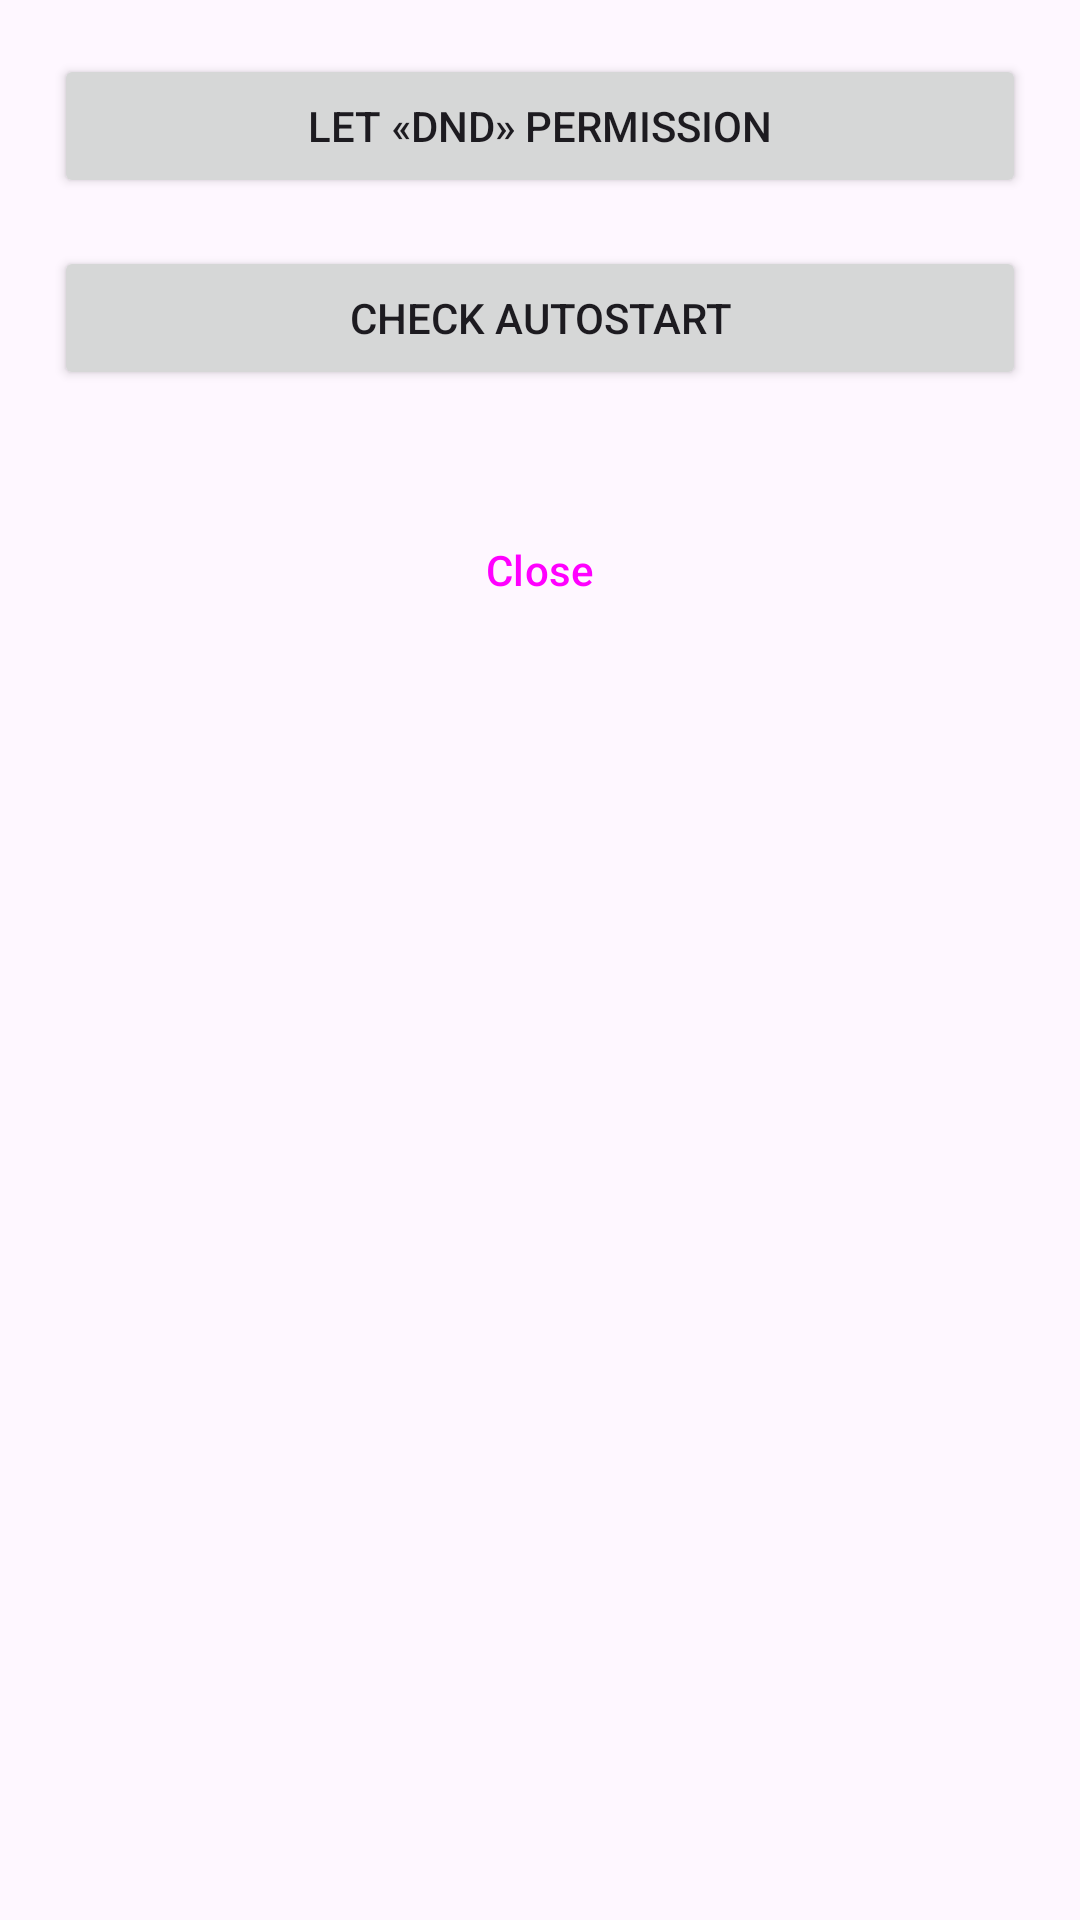

This screen was rendered from an Android layout file. Write that file and the resources it references.
<!-- AndroidManifest.xml: application theme Theme.Material3.Light.NoActionBar -->
<!-- res/layout/permission_dialog.xml -->
<?xml version="1.0" encoding="utf-8"?>
<FrameLayout xmlns:android="http://schemas.android.com/apk/res/android"
    android:layout_width="300dp"
    android:layout_height="wrap_content"
    android:layout_gravity="center"
    android:animateLayoutChanges="true">

    <LinearLayout
        android:layout_width="match_parent"
        android:layout_height="wrap_content"
        android:animateLayoutChanges="true"
        android:orientation="vertical"
        android:padding="18dp">

        <LinearLayout
            android:layout_width="match_parent"
            android:layout_height="wrap_content"
            android:animateLayoutChanges="true"
            android:gravity="center_vertical"
            android:orientation="horizontal">

            <Button
                android:id="@+id/letDnd"
                style="@style/ThemeOverlay.Material3.Button.TonalButton"
                android:layout_width="0dp"
                android:layout_height="wrap_content"
                android:layout_gravity="center"
                android:layout_weight="1"
                android:animateLayoutChanges="true"
                android:text="@string/give_dnd"
                android:textAlignment="center" />

            <ImageView
                android:id="@+id/dndGranted"
                android:layout_width="30dp"
                android:layout_height="30dp"
                android:layout_marginStart="4dp"
                android:visibility="gone" />
        </LinearLayout>


        <Button
            android:id="@+id/letAutostart"
            style="@style/ThemeOverlay.Material3.Button.TonalButton"
            android:layout_width="match_parent"
            android:layout_height="wrap_content"
            android:layout_gravity="center"
            android:layout_marginTop="16dp"
            android:text="@string/enable_autostart"
            android:textAlignment="center" />


        <FrameLayout
            android:layout_width="match_parent"
            android:layout_height="wrap_content"
            android:layout_marginTop="36dp">

            <Button
                android:id="@+id/close"
                style="?attr/materialButtonOutlinedStyle"
                android:layout_width="wrap_content"
                android:layout_height="wrap_content"
                android:layout_gravity="center_horizontal"
                android:text="@string/close" />
        </FrameLayout>

    </LinearLayout>


</FrameLayout>
<!-- resources referenced by this layout -->
<resources>
  <string name="close">Close</string>
  <string name="enable_autostart">Check autostart</string>
  <string name="give_dnd">Let «DND» permission</string>
</resources>
